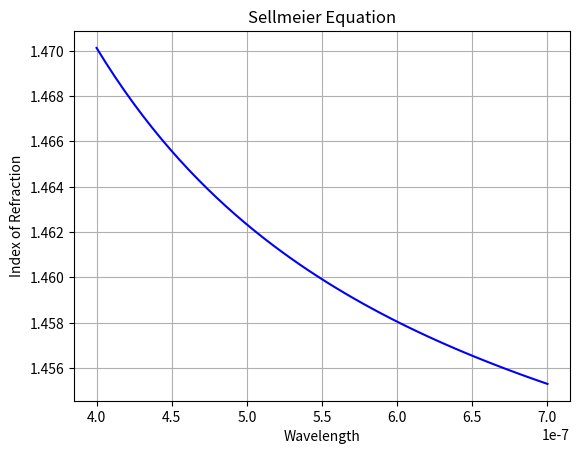

Recreate this plot in Python.
import numpy as np
import matplotlib.pyplot as plt

def Sellmeier(wavelength, B, C):
    nsquared = 1
    for k in range(len(B)):
        quant = (B[k]*wavelength*wavelength)/(wavelength*wavelength - C[k])
        nsquared += quant

    n = np.sqrt(nsquared)
    return n


wavelengths = np.linspace(400e-9, 700e-9, 50)
B = np.array([0.6962, 0.40794, 0.89748])
C = np.array([4.679e-15, 1.3512e-14, 97.934e-12])
n = []

for i in range(len(wavelengths)):
    n.append(Sellmeier(wavelengths[i], B, C))

delta_n = n[49] - n[0]
print(delta_n)
print(len(n))

plt.figure()
plt.plot(wavelengths, n, '-b')
plt.xlabel('Wavelength')
plt.ylabel('Index of Refraction')
plt.title('Sellmeier Equation')
plt.grid()
plt.show()